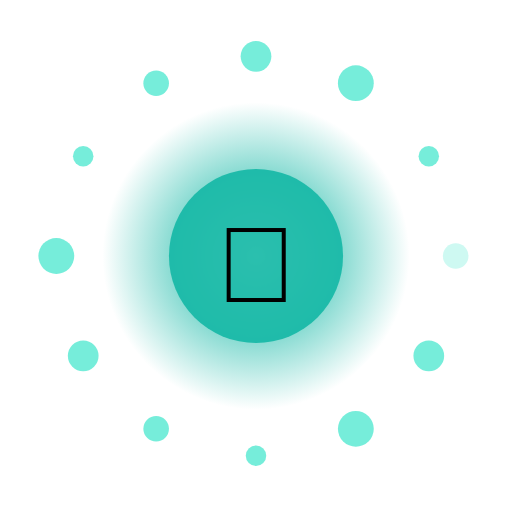
t = 0.00 s
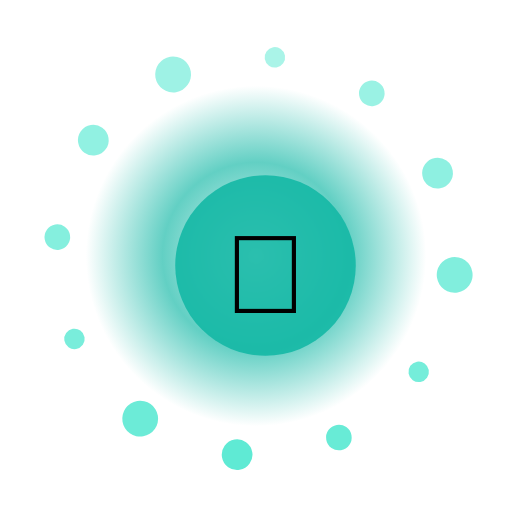
t = 1.67 s
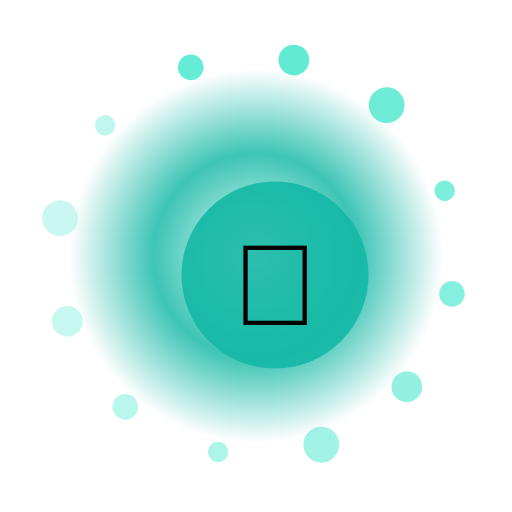
t = 3.33 s
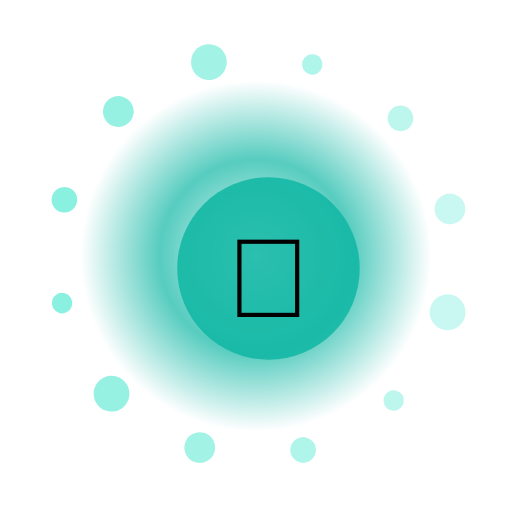
t = 5.00 s
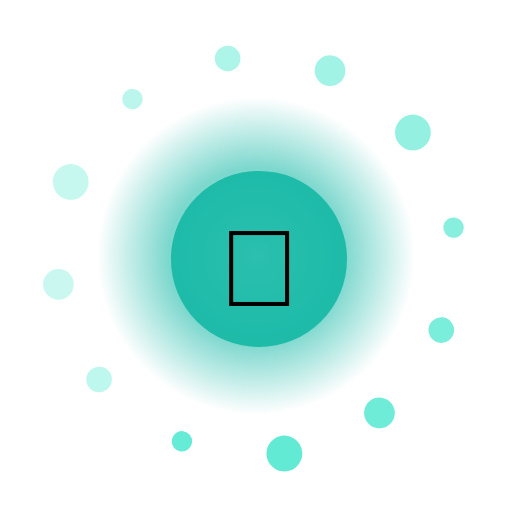
t = 6.67 s
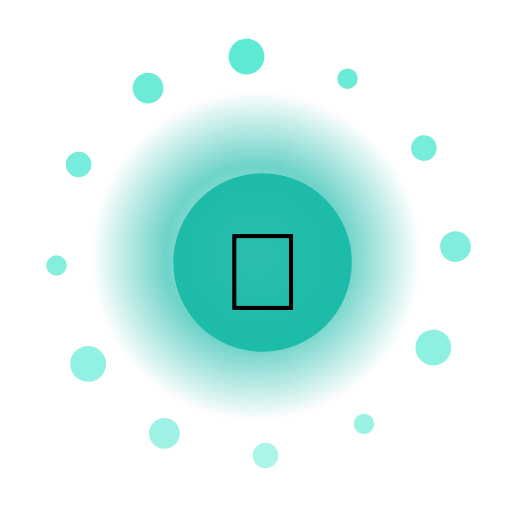
t = 8.33 s

The animated SVG that drew these frames (rendered in a browser with its animation timeline set to each time). Animation: 17 SMIL elements (animate=14,animateTransform=3); frames cover the first 8.33 s, repeats indefinitely.

<?xml version="1.0" encoding="UTF-8"?>
<svg xmlns="http://www.w3.org/2000/svg" viewBox="0 0 200 200" width="200" height="200" style="background:transparent">
  <defs>
    <radialGradient id="g69" cx="50%" cy="50%" r="50%">
      <stop offset="0%" stop-color="#FFF" stop-opacity="0.95"/>
      <stop offset="55%" stop-color="#14B8A6" stop-opacity="0.85"/>
      <stop offset="100%" stop-color="#14B8A6" stop-opacity="0"/>
    </radialGradient>
    <filter id="glow69" x="-50%" y="-50%" width="200%" height="200%">
      <feGaussianBlur stdDeviation="3" result="b"/>
      <feMerge><feMergeNode in="b"/><feMergeNode in="SourceGraphic"/></feMerge>
    </filter>
  </defs>

  <!-- outer rotating rays -->
  <g filter="url(#glow69)">
    <g>
      <rect x="99" y="10" width="2" height="30" fill="#FFF" opacity="0.35" transform="rotate(0 100 100)"/><rect x="99" y="10" width="2" height="30" fill="#FFF" opacity="0.35" transform="rotate(30 100 100)"/><rect x="99" y="10" width="2" height="30" fill="#FFF" opacity="0.35" transform="rotate(60 100 100)"/><rect x="99" y="10" width="2" height="30" fill="#FFF" opacity="0.35" transform="rotate(90 100 100)"/><rect x="99" y="10" width="2" height="30" fill="#FFF" opacity="0.35" transform="rotate(120 100 100)"/><rect x="99" y="10" width="2" height="30" fill="#FFF" opacity="0.35" transform="rotate(150 100 100)"/><rect x="99" y="10" width="2" height="30" fill="#FFF" opacity="0.35" transform="rotate(180 100 100)"/><rect x="99" y="10" width="2" height="30" fill="#FFF" opacity="0.35" transform="rotate(210 100 100)"/><rect x="99" y="10" width="2" height="30" fill="#FFF" opacity="0.35" transform="rotate(240 100 100)"/><rect x="99" y="10" width="2" height="30" fill="#FFF" opacity="0.35" transform="rotate(270 100 100)"/><rect x="99" y="10" width="2" height="30" fill="#FFF" opacity="0.35" transform="rotate(300 100 100)"/><rect x="99" y="10" width="2" height="30" fill="#FFF" opacity="0.35" transform="rotate(330 100 100)"/>
      <animateTransform attributeName="transform" type="rotate" from="0 100 100" to="360 100 100" dur="9.0s" repeatCount="indefinite"/>
    </g>
  </g>

  <!-- pulsing aura -->
  <circle cx="100" cy="100" r="70" fill="url(#g69)">
    <animate attributeName="r" values="60;74;60" dur="2.17s" repeatCount="indefinite"/>
    <animate attributeName="opacity" values="0.6;1;0.6" dur="2.17s" repeatCount="indefinite"/>
  </circle>

  <!-- orbiting particles -->
  <g>
    <circle cx="178.0" cy="100.0" r="5" fill="#5EEAD4" opacity="0.85"><animate attributeName="opacity" values="0.3;1;0.3" dur="2.17s" begin="0.00s" repeatCount="indefinite"/></circle><circle cx="167.5" cy="139.0" r="6" fill="#5EEAD4" opacity="0.85"><animate attributeName="opacity" values="0.3;1;0.3" dur="2.17s" begin="0.12s" repeatCount="indefinite"/></circle><circle cx="139.0" cy="167.5" r="7" fill="#5EEAD4" opacity="0.85"><animate attributeName="opacity" values="0.3;1;0.3" dur="2.17s" begin="0.24s" repeatCount="indefinite"/></circle><circle cx="100.0" cy="178.0" r="4" fill="#5EEAD4" opacity="0.85"><animate attributeName="opacity" values="0.3;1;0.3" dur="2.17s" begin="0.36s" repeatCount="indefinite"/></circle><circle cx="61.0" cy="167.5" r="5" fill="#5EEAD4" opacity="0.85"><animate attributeName="opacity" values="0.3;1;0.3" dur="2.17s" begin="0.48s" repeatCount="indefinite"/></circle><circle cx="32.5" cy="139.0" r="6" fill="#5EEAD4" opacity="0.85"><animate attributeName="opacity" values="0.3;1;0.3" dur="2.17s" begin="0.60s" repeatCount="indefinite"/></circle><circle cx="22.0" cy="100.0" r="7" fill="#5EEAD4" opacity="0.85"><animate attributeName="opacity" values="0.3;1;0.3" dur="2.17s" begin="0.72s" repeatCount="indefinite"/></circle><circle cx="32.5" cy="61.0" r="4" fill="#5EEAD4" opacity="0.85"><animate attributeName="opacity" values="0.3;1;0.3" dur="2.17s" begin="0.84s" repeatCount="indefinite"/></circle><circle cx="61.0" cy="32.5" r="5" fill="#5EEAD4" opacity="0.85"><animate attributeName="opacity" values="0.3;1;0.3" dur="2.17s" begin="0.96s" repeatCount="indefinite"/></circle><circle cx="100.0" cy="22.0" r="6" fill="#5EEAD4" opacity="0.85"><animate attributeName="opacity" values="0.3;1;0.3" dur="2.17s" begin="1.08s" repeatCount="indefinite"/></circle><circle cx="139.0" cy="32.5" r="7" fill="#5EEAD4" opacity="0.85"><animate attributeName="opacity" values="0.3;1;0.3" dur="2.17s" begin="1.20s" repeatCount="indefinite"/></circle><circle cx="167.5" cy="61.0" r="4" fill="#5EEAD4" opacity="0.85"><animate attributeName="opacity" values="0.3;1;0.3" dur="2.17s" begin="1.32s" repeatCount="indefinite"/></circle>
    <animateTransform attributeName="transform" type="rotate" from="0 100 100" to="-360 100 100" dur="11.0s" repeatCount="indefinite"/>
  </g>

  <!-- core glyph -->
  <g>
    <circle cx="100" cy="100" r="34" fill="#14B8A6" opacity="0.9"/>
    <text x="100" y="118" text-anchor="middle" font-size="42" font-family="Apple Color Emoji, Segoe UI Emoji, Noto Color Emoji, sans-serif">🐉</text>
    <animateTransform attributeName="transform" type="scale" values="1;1.08;1" dur="2.17s" additive="sum" repeatCount="indefinite"/>
  </g>

  <title>Jalwa Cerberus</title>
</svg>
